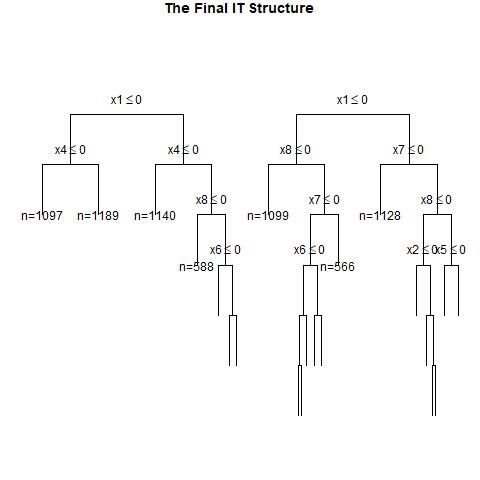

Values plotted in this chart, from the file beside it:
, x1, x2, x3, x4, x5, x6, x7, x8, x9, x10, x11, x12, x13, x14, x15, x16, x17, x18, x19, x20, w, y, CATE
1, 1, 0, 0, 0, 0, 0, 1, 0, 0, 0, 0, 0, 0, 0, 1, 0, 1, 1, 0, 0, 0, 0, 0.245
2, 0, 1, 1, 1, 1, 1, 1, 1, 0, 1, 1, 1, 1, 0, 0, 1, 1, 0, 1, 1, 1, 1, 0.1871
3, 1, 0, 0, 1, 1, 0, 0, 0, 1, 0, 0, 0, 1, 1, 1, 1, 1, 0, 1, 0, 0, 0, 0.4605
4, 0, 1, 0, 0, 1, 1, 1, 0, 0, 0, 0, 0, 1, 0, 1, 1, 1, 1, 1, 0, 0, 1, 0.06679
5, 0, 1, 0, 0, 1, 0, 0, 0, 0, 0, 0, 0, 1, 1, 0, 0, 1, 1, 0, 1, 0, 0, 0.06679
6, 0, 1, 0, 0, 1, 1, 1, 1, 1, 1, 0, 1, 1, 1, 0, 0, 0, 1, 1, 1, 1, 1, 0.06679
7, 0, 0, 1, 0, 0, 1, 0, 0, 1, 1, 0, 1, 1, 0, 1, 0, 1, 1, 1, 1, 0, 0, 0.3653
8, 0, 0, 0, 1, 1, 1, 0, 0, 1, 0, 0, 0, 1, 0, 1, 0, 1, 0, 1, 0, 0, 1, 0.228
9, 0, 0, 0, 1, 1, 1, 1, 1, 0, 1, 1, 1, 0, 0, 1, 1, 1, 0, 0, 1, 1, 1, 0.228
10, 0, 0, 0, 0, 0, 1, 0, 1, 0, 0, 0, 1, 1, 0, 0, 0, 0, 1, 1, 0, 1, 0, 0.06679
11, 0, 0, 1, 1, 1, 1, 1, 0, 0, 0, 0, 0, 1, 0, 1, 0, 0, 0, 1, 1, 1, 1, 0.3653
12, 1, 0, 0, 1, 0, 0, 0, 1, 1, 0, 0, 1, 0, 0, 0, 0, 0, 0, 0, 0, 0, 0, 0.4182
13, 0, 0, 1, 0, 1, 0, 1, 1, 0, 1, 0, 0, 0, 1, 1, 0, 1, 1, 1, 0, 1, 1, 0.1871
14, 0, 0, 0, 1, 0, 0, 1, 0, 1, 1, 1, 0, 0, 0, 0, 1, 0, 1, 0, 1, 0, 0, 0.228
15, 1, 0, 0, 1, 0, 1, 0, 1, 0, 0, 1, 0, 0, 1, 1, 0, 1, 1, 0, 0, 0, 0, 0.3652
16, 0, 0, 1, 0, 1, 0, 0, 0, 1, 0, 0, 0, 1, 0, 0, 0, 1, 1, 0, 0, 0, 0, 0.3653
17, 1, 1, 1, 1, 1, 1, 1, 1, 0, 0, 0, 1, 1, 0, 1, 0, 0, 1, 1, 0, 0, 1, 0.1567
18, 1, 1, 0, 0, 0, 0, 0, 0, 1, 0, 1, 1, 1, 1, 0, 0, 0, 1, 1, 1, 1, 0, 0.245
19, 1, 0, 1, 1, 1, 0, 0, 1, 0, 0, 0, 0, 1, 1, 1, 1, 1, 0, 0, 1, 1, 1, 0.4839
20, 0, 1, 0, 1, 0, 1, 0, 1, 0, 1, 0, 0, 0, 1, 0, 0, 1, 1, 1, 1, 0, 0, 0.228
21, 1, 0, 0, 0, 1, 0, 1, 0, 1, 0, 0, 0, 0, 1, 1, 1, 1, 1, 1, 1, 0, 0, 0.245
22, 1, 0, 1, 0, 1, 1, 0, 0, 0, 0, 1, 0, 0, 1, 1, 1, 1, 1, 1, 0, 1, 1, 0.4839
23, 1, 0, 0, 0, 0, 1, 0, 0, 1, 1, 1, 1, 1, 0, 0, 0, 1, 0, 0, 1, 1, 0, 0.245
24, 1, 1, 1, 1, 0, 1, 0, 0, 0, 1, 1, 0, 1, 0, 0, 1, 0, 0, 0, 0, 0, 1, 0.4839
25, 0, 1, 1, 0, 1, 1, 1, 1, 1, 0, 0, 1, 0, 1, 0, 1, 0, 1, 1, 1, 1, 1, 0.1871
26, 1, 1, 0, 0, 0, 1, 1, 0, 0, 1, 1, 1, 1, 0, 0, 1, 1, 1, 1, 0, 0, 0, 0.245
27, 1, 0, 1, 0, 1, 0, 0, 1, 1, 0, 0, 1, 1, 1, 1, 0, 0, 0, 1, 0, 1, 1, 0.4839
28, 1, 0, 1, 0, 1, 0, 1, 0, 1, 0, 0, 0, 1, 0, 0, 0, 0, 0, 1, 1, 0, 1, 0.3333
29, 1, 0, 1, 0, 1, 0, 1, 0, 0, 1, 0, 1, 1, 1, 0, 0, 1, 1, 0, 0, 0, 0, 0.3333
30, 0, 1, 0, 0, 1, 0, 1, 1, 1, 1, 0, 0, 0, 1, 0, 0, 0, 0, 0, 0, 0, 0, 0.06679
31, 0, 1, 0, 0, 0, 0, 0, 0, 1, 1, 0, 1, 0, 0, 1, 0, 0, 1, 1, 0, 0, 0, 0.06679
32, 1, 0, 0, 1, 0, 0, 0, 0, 0, 1, 0, 1, 1, 0, 0, 1, 1, 0, 1, 0, 0, 0, 0.4605
33, 0, 0, 1, 1, 0, 1, 1, 1, 0, 0, 1, 0, 1, 0, 0, 1, 1, 1, 1, 1, 0, 0, 0.1871
34, 1, 0, 1, 0, 1, 0, 0, 1, 1, 1, 0, 0, 0, 0, 0, 1, 0, 0, 0, 1, 1, 1, 0.4839
35, 1, 1, 1, 0, 0, 1, 1, 0, 0, 1, 1, 1, 1, 1, 0, 0, 1, 1, 1, 0, 0, 0, 0.6508
36, 1, 1, 1, 0, 1, 0, 1, 1, 1, 0, 0, 1, 1, 1, 0, 0, 0, 1, 1, 1, 1, 1, 0.1567
37, 0, 1, 1, 1, 1, 0, 0, 1, 1, 1, 1, 0, 0, 1, 0, 1, 1, 0, 0, 1, 0, 0, 0.653
38, 0, 1, 1, 0, 1, 0, 1, 0, 1, 0, 0, 1, 0, 0, 1, 0, 1, 0, 1, 1, 0, 1, 0.3653
39, 0, 1, 1, 0, 1, 1, 0, 0, 0, 0, 0, 0, 1, 0, 0, 1, 0, 1, 0, 0, 1, 1, 0.3653
40, 1, 1, 0, 1, 0, 1, 1, 1, 0, 1, 1, 1, 1, 0, 0, 1, 1, 0, 0, 1, 0, 1, 0.3652
41, 1, 0, 0, 1, 1, 1, 1, 0, 0, 1, 0, 0, 1, 0, 0, 1, 0, 1, 1, 0, 0, 1, 0.4605
42, 1, 1, 1, 1, 0, 1, 1, 0, 1, 1, 1, 0, 0, 0, 1, 1, 1, 1, 1, 1, 1, 1, 0.6508
43, 0, 1, 0, 0, 1, 1, 1, 1, 0, 1, 1, 1, 1, 1, 1, 0, 0, 0, 0, 0, 1, 1, 0.06679
44, 0, 0, 1, 1, 1, 0, 1, 1, 1, 1, 0, 0, 0, 1, 0, 0, 1, 1, 0, 0, 0, 1, 0.1871
45, 0, 1, 0, 0, 0, 0, 0, 0, 1, 1, 1, 1, 1, 0, 1, 1, 1, 0, 1, 1, 1, 0, 0.06679
46, 0, 0, 1, 0, 0, 0, 1, 1, 1, 0, 0, 0, 0, 1, 0, 0, 1, 1, 0, 0, 1, 0, 0.1871
47, 0, 1, 1, 1, 0, 0, 0, 1, 1, 0, 1, 1, 0, 0, 0, 0, 1, 0, 1, 1, 0, 0, 0.4615
48, 1, 1, 0, 1, 1, 0, 1, 0, 0, 1, 0, 1, 0, 0, 0, 1, 0, 0, 1, 0, 1, 0, 0.4605
49, 0, 0, 0, 0, 1, 1, 0, 0, 0, 1, 1, 0, 1, 0, 0, 1, 0, 1, 0, 0, 1, 0, 0.06679
50, 1, 0, 1, 1, 1, 0, 0, 1, 1, 0, 0, 0, 0, 0, 1, 1, 1, 1, 1, 0, 0, 0, 0.4839
51, 0, 0, 1, 0, 1, 1, 0, 0, 0, 1, 1, 1, 0, 1, 0, 0, 1, 0, 1, 1, 1, 0, 0.3653
52, 1, 1, 1, 0, 1, 0, 1, 1, 0, 0, 0, 0, 0, 1, 1, 0, 1, 0, 0, 0, 1, 1, 0.1567
53, 0, 1, 1, 0, 0, 0, 1, 0, 0, 0, 1, 0, 1, 1, 0, 1, 0, 0, 0, 0, 0, 0, 0.3653
54, 0, 1, 0, 0, 0, 1, 0, 1, 1, 1, 0, 0, 0, 0, 0, 1, 1, 0, 1, 1, 0, 0, 0.06679
55, 0, 1, 0, 1, 1, 1, 1, 1, 0, 1, 0, 0, 1, 0, 1, 0, 1, 1, 1, 1, 1, 1, 0.228
56, 1, 1, 1, 1, 0, 1, 1, 1, 1, 1, 1, 1, 1, 1, 0, 0, 0, 0, 0, 0, 0, 1, 0.3866
57, 0, 1, 0, 0, 1, 0, 0, 1, 1, 0, 0, 1, 1, 1, 0, 0, 1, 0, 0, 1, 1, 0, 0.06679
58, 1, 0, 0, 1, 1, 1, 1, 1, 1, 1, 0, 0, 0, 1, 1, 0, 1, 0, 0, 1, 1, 1, 0.08639
59, 1, 1, 0, 1, 1, 0, 0, 0, 0, 1, 1, 0, 0, 1, 1, 0, 0, 0, 1, 1, 0, 0, 0.4605
60, 0, 0, 0, 0, 0, 1, 1, 1, 1, 1, 1, 1, 0, 1, 1, 0, 1, 1, 0, 1, 1, 0, 0.06679
... 940 more rows
